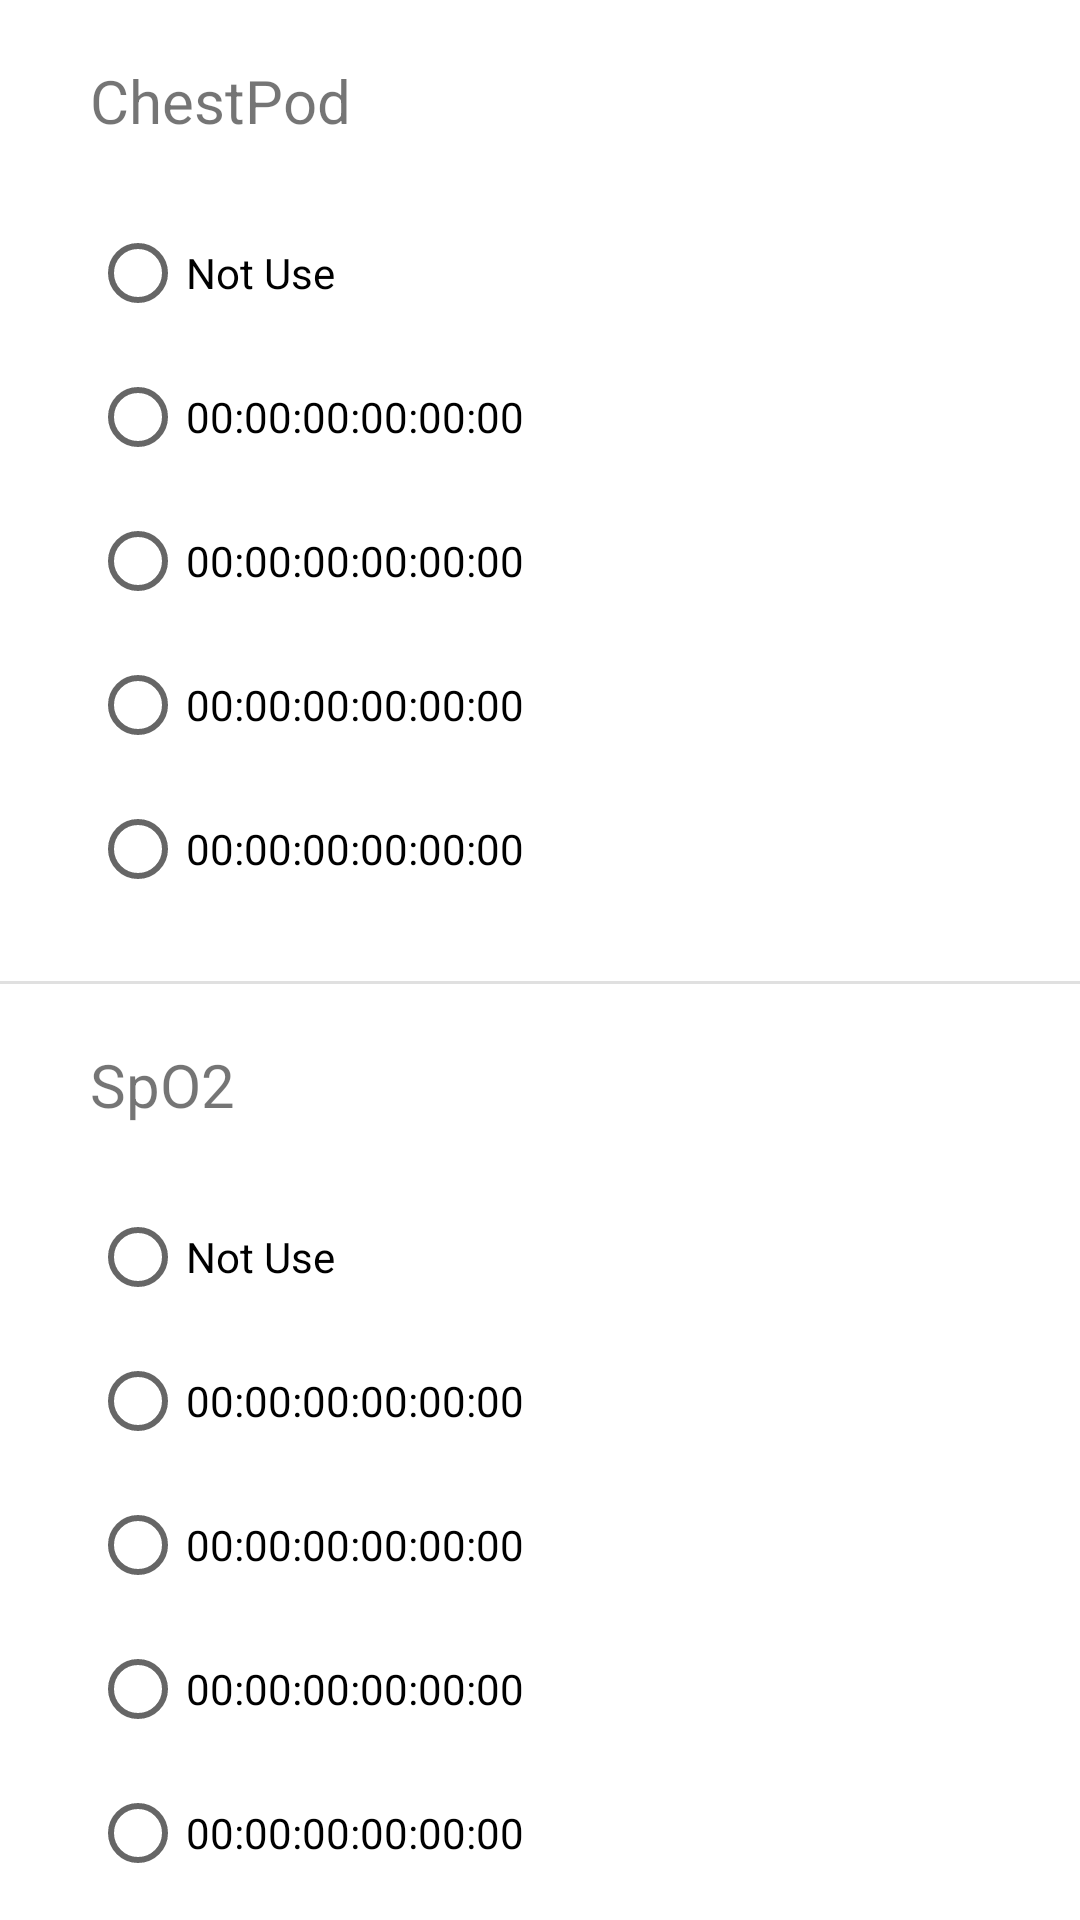

Produce the Android XML layout that renders to this screen, including the resource entries it uses.
<!-- AndroidManifest.xml: activity theme Theme.SensorPlatformNoActionBar -->
<!-- res/layout/activity_device_setting.xml -->
<?xml version="1.0" encoding="utf-8"?>
<androidx.constraintlayout.widget.ConstraintLayout xmlns:android="http://schemas.android.com/apk/res/android"
    xmlns:app="http://schemas.android.com/apk/res-auto"
    xmlns:tools="http://schemas.android.com/tools"
    android:layout_width="match_parent"
    android:layout_height="match_parent"
    tools:context=".DeviceSettingActivity">

    <TextView
        android:id="@+id/tvChestPodTitle"
        android:layout_width="wrap_content"
        android:layout_height="wrap_content"
        android:layout_marginStart="30dp"
        android:layout_marginTop="20dp"
        android:text="@string/str_devicesetting_chestpod_title"
        android:textSize="20sp"
        app:layout_constraintStart_toStartOf="parent"
        app:layout_constraintTop_toTopOf="parent" />

    <RadioGroup
        android:id="@+id/rgChestPod"
        android:layout_width="wrap_content"
        android:layout_height="wrap_content"
        android:layout_marginTop="20dp"
        app:layout_constraintStart_toStartOf="@id/tvChestPodTitle"
        app:layout_constraintTop_toBottomOf="@id/tvChestPodTitle">

        <RadioButton
            android:id="@+id/rbChestPod00"
            android:layout_width="match_parent"
            android:layout_height="wrap_content"
            android:onClick="onChestPodRadioClicked"
            android:text="@string/str_devicesetting_no_address" />

        <RadioButton
            android:id="@+id/rbChestPod01"
            android:layout_width="match_parent"
            android:layout_height="wrap_content"
            android:onClick="onChestPodRadioClicked"
            android:text="@string/str_devicesetting_default_address" />

        <RadioButton
            android:id="@+id/rbChestPod02"
            android:layout_width="match_parent"
            android:layout_height="wrap_content"
            android:onClick="onChestPodRadioClicked"
            android:text="@string/str_devicesetting_default_address" />

        <RadioButton
            android:id="@+id/rbChestPod03"
            android:layout_width="match_parent"
            android:layout_height="wrap_content"
            android:onClick="onChestPodRadioClicked"
            android:text="@string/str_devicesetting_default_address" />

        <RadioButton
            android:id="@+id/rbChestPod04"
            android:layout_width="match_parent"
            android:layout_height="wrap_content"
            android:onClick="onChestPodRadioClicked"
            android:text="@string/str_devicesetting_default_address" />
    </RadioGroup>

    <View
        android:id="@+id/dvChestPod"
        android:layout_width="match_parent"
        android:layout_height="1dp"
        android:layout_alignBottom="@+id/rgChestPod"
        android:background="?android:attr/listDivider"
        android:layout_marginTop="20dp"
        app:layout_constraintStart_toStartOf="parent"
        app:layout_constraintTop_toBottomOf="@id/rgChestPod" />

    <TextView
        android:id="@+id/tvSpo2Title"
        android:layout_width="wrap_content"
        android:layout_height="wrap_content"
        android:layout_marginStart="30dp"
        android:layout_marginTop="20dp"
        android:text="@string/str_devicesetting_spo2_title"
        android:textSize="20sp"
        app:layout_constraintStart_toStartOf="parent"
        app:layout_constraintTop_toBottomOf="@+id/dvChestPod" />

    <RadioGroup
        android:id="@+id/rgSpO2"
        android:layout_width="wrap_content"
        android:layout_height="wrap_content"
        android:layout_marginTop="20dp"
        app:layout_constraintStart_toStartOf="@id/tvSpo2Title"
        app:layout_constraintTop_toBottomOf="@id/tvSpo2Title">

        <RadioButton
            android:id="@+id/rbSpO200"
            android:layout_width="match_parent"
            android:layout_height="wrap_content"
            android:onClick="onSpO2RadioClicked"
            android:text="@string/str_devicesetting_no_address" />

        <RadioButton
            android:id="@+id/rbSpO201"
            android:layout_width="match_parent"
            android:layout_height="wrap_content"
            android:onClick="onSpO2RadioClicked"
            android:text="@string/str_devicesetting_default_address" />

        <RadioButton
            android:id="@+id/rbSpO202"
            android:layout_width="match_parent"
            android:layout_height="wrap_content"
            android:onClick="onSpO2RadioClicked"
            android:text="@string/str_devicesetting_default_address" />

        <RadioButton
            android:id="@+id/rbSpO203"
            android:layout_width="match_parent"
            android:layout_height="wrap_content"
            android:onClick="onSpO2RadioClicked"
            android:text="@string/str_devicesetting_default_address" />

        <RadioButton
            android:id="@+id/rbSpO204"
            android:layout_width="match_parent"
            android:layout_height="wrap_content"
            android:onClick="onSpO2RadioClicked"
            android:text="@string/str_devicesetting_default_address" />
    </RadioGroup>

    <View
        android:id="@+id/dvUser"
        android:layout_width="match_parent"
        android:layout_height="1dp"
        android:layout_alignBottom="@+id/rgSpO2"
        android:background="?android:attr/listDivider"
        android:layout_marginTop="20dp"
        app:layout_constraintStart_toStartOf="parent"
        app:layout_constraintTop_toBottomOf="@id/rgSpO2" />


    <Spinner
        android:id="@+id/spUser"
        android:layout_width="wrap_content"
        android:layout_height="wrap_content"
        android:layout_marginTop="20dp"
        android:layout_marginEnd="20dp"
        android:entries="@array/users"
        app:layout_constraintEnd_toEndOf="parent"
        app:layout_constraintTop_toBottomOf="@+id/dvUser" />
</androidx.constraintlayout.widget.ConstraintLayout>
<!-- resources referenced by this layout -->
<resources>
  <string-array name="users">
          <item>(0)Baek</item>
          <item>(1)Lee</item>
          <item>2</item>
          <item>3</item>
          <item>5</item>
          <item>6</item>
          <item>7</item>
          <item>8</item>
          <item>9</item>
          <item>10</item>
      </string-array>
  <string name="str_devicesetting_chestpod_title">ChestPod</string>
  <string name="str_devicesetting_default_address">00:00:00:00:00:00</string>
  
  
      // Graph
  <string name="str_devicesetting_no_address">Not Use</string>
  <string name="str_devicesetting_spo2_title">SpO2</string>
  <style name="Theme.SensorPlatformNoActionBar" parent="Theme.MaterialComponents.DayNight.NoActionBar">
          
          <item name="colorPrimary">@color/purple_500</item>
          <item name="colorPrimaryVariant">@color/purple_700</item>
          <item name="colorOnPrimary">@color/white</item>
          
          <item name="colorSecondary">@color/teal_200</item>
          <item name="colorSecondaryVariant">@color/teal_700</item>
          <item name="colorOnSecondary">@color/black</item>
          
          <item name="android:statusBarColor" tools:targetApi="l">?attr/colorPrimaryVariant</item>
          
      </style>
  <color name="purple_500">#FF6200EE</color>
  <color name="purple_700">#FF3700B3</color>
  <color name="white">#FFFFFFFF</color>
  <color name="teal_200">#FF03DAC5</color>
  <color name="teal_700">#FF018786</color>
  <color name="black">#FF000000</color>
</resources>
